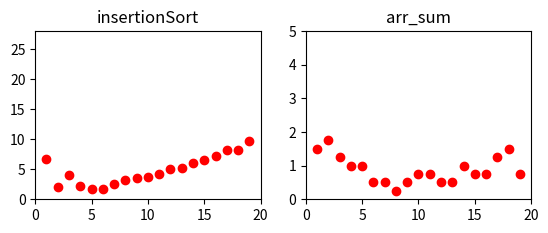

This chart was generated by the following Python code:
"""
[redacted]
Taller05 Estructura datos y algorítmos
"""
import time
import numpy as np
import matplotlib.pyplot as plt


#EXCERCISE 1. this algorith is not suitable for big data bases because the time that it takes to make all the processes
#             grows in an exponential way
def insertionSort(arr):

    for i in range(0, len(arr)):
        temp_pos = i
        for j in reversed(range(0, i)):

            if(arr[temp_pos] < arr[j]):
                temp = arr[j]
                arr[j] = arr[temp_pos]
                arr[temp_pos] = temp
                temp_pos = j
    return arr
    #O(n^2)

#EXCERCISE 2. Between this algoritm using recursion and loops, there is a significant diference in the time the pc runs it; the
#             algorithm using loops is faster than the algorithm using recursion, the reason is that recursion uses a lot more
#             space in the RAM than the for loop in this algorithm
def ar_sum(arr):
    sum = 0
    for i in range(len(arr)):
        sum += arr[i]
    
    return sum
    #O(n)

def milli():

    return time.time() * 1000000


def plots():

    x1 = []
    y1 = []

    x2 = []
    y2 = []

    for i in range(1,20):
        
        l = []

        for w in range(0,i):
            l.append(i)

        start = milli()
        insertionSort(l)
        end = milli() - start

        x1.append(i)
        y1.append(end)

        start2 = milli()
        ar_sum(l)
        end2 = milli() - start2

        x2.append(i)
        y2.append(end2)
    
    print(y1)
    print()
    print(y2)

    l = []

    plt.figure()
    plt.subplot(2,2,1)
    plt.plot(x1, y1, 'ro')
    plt.axis([0, 20, 0, 28])
    plt.title('insertionSort')

    plt.subplot(2,2,2)
    plt.plot(x2, y2, 'ro')
    plt.axis([0, 20, 0, 5])
    plt.title('arr_sum')
    
    plt.show()
    
    

plots()

